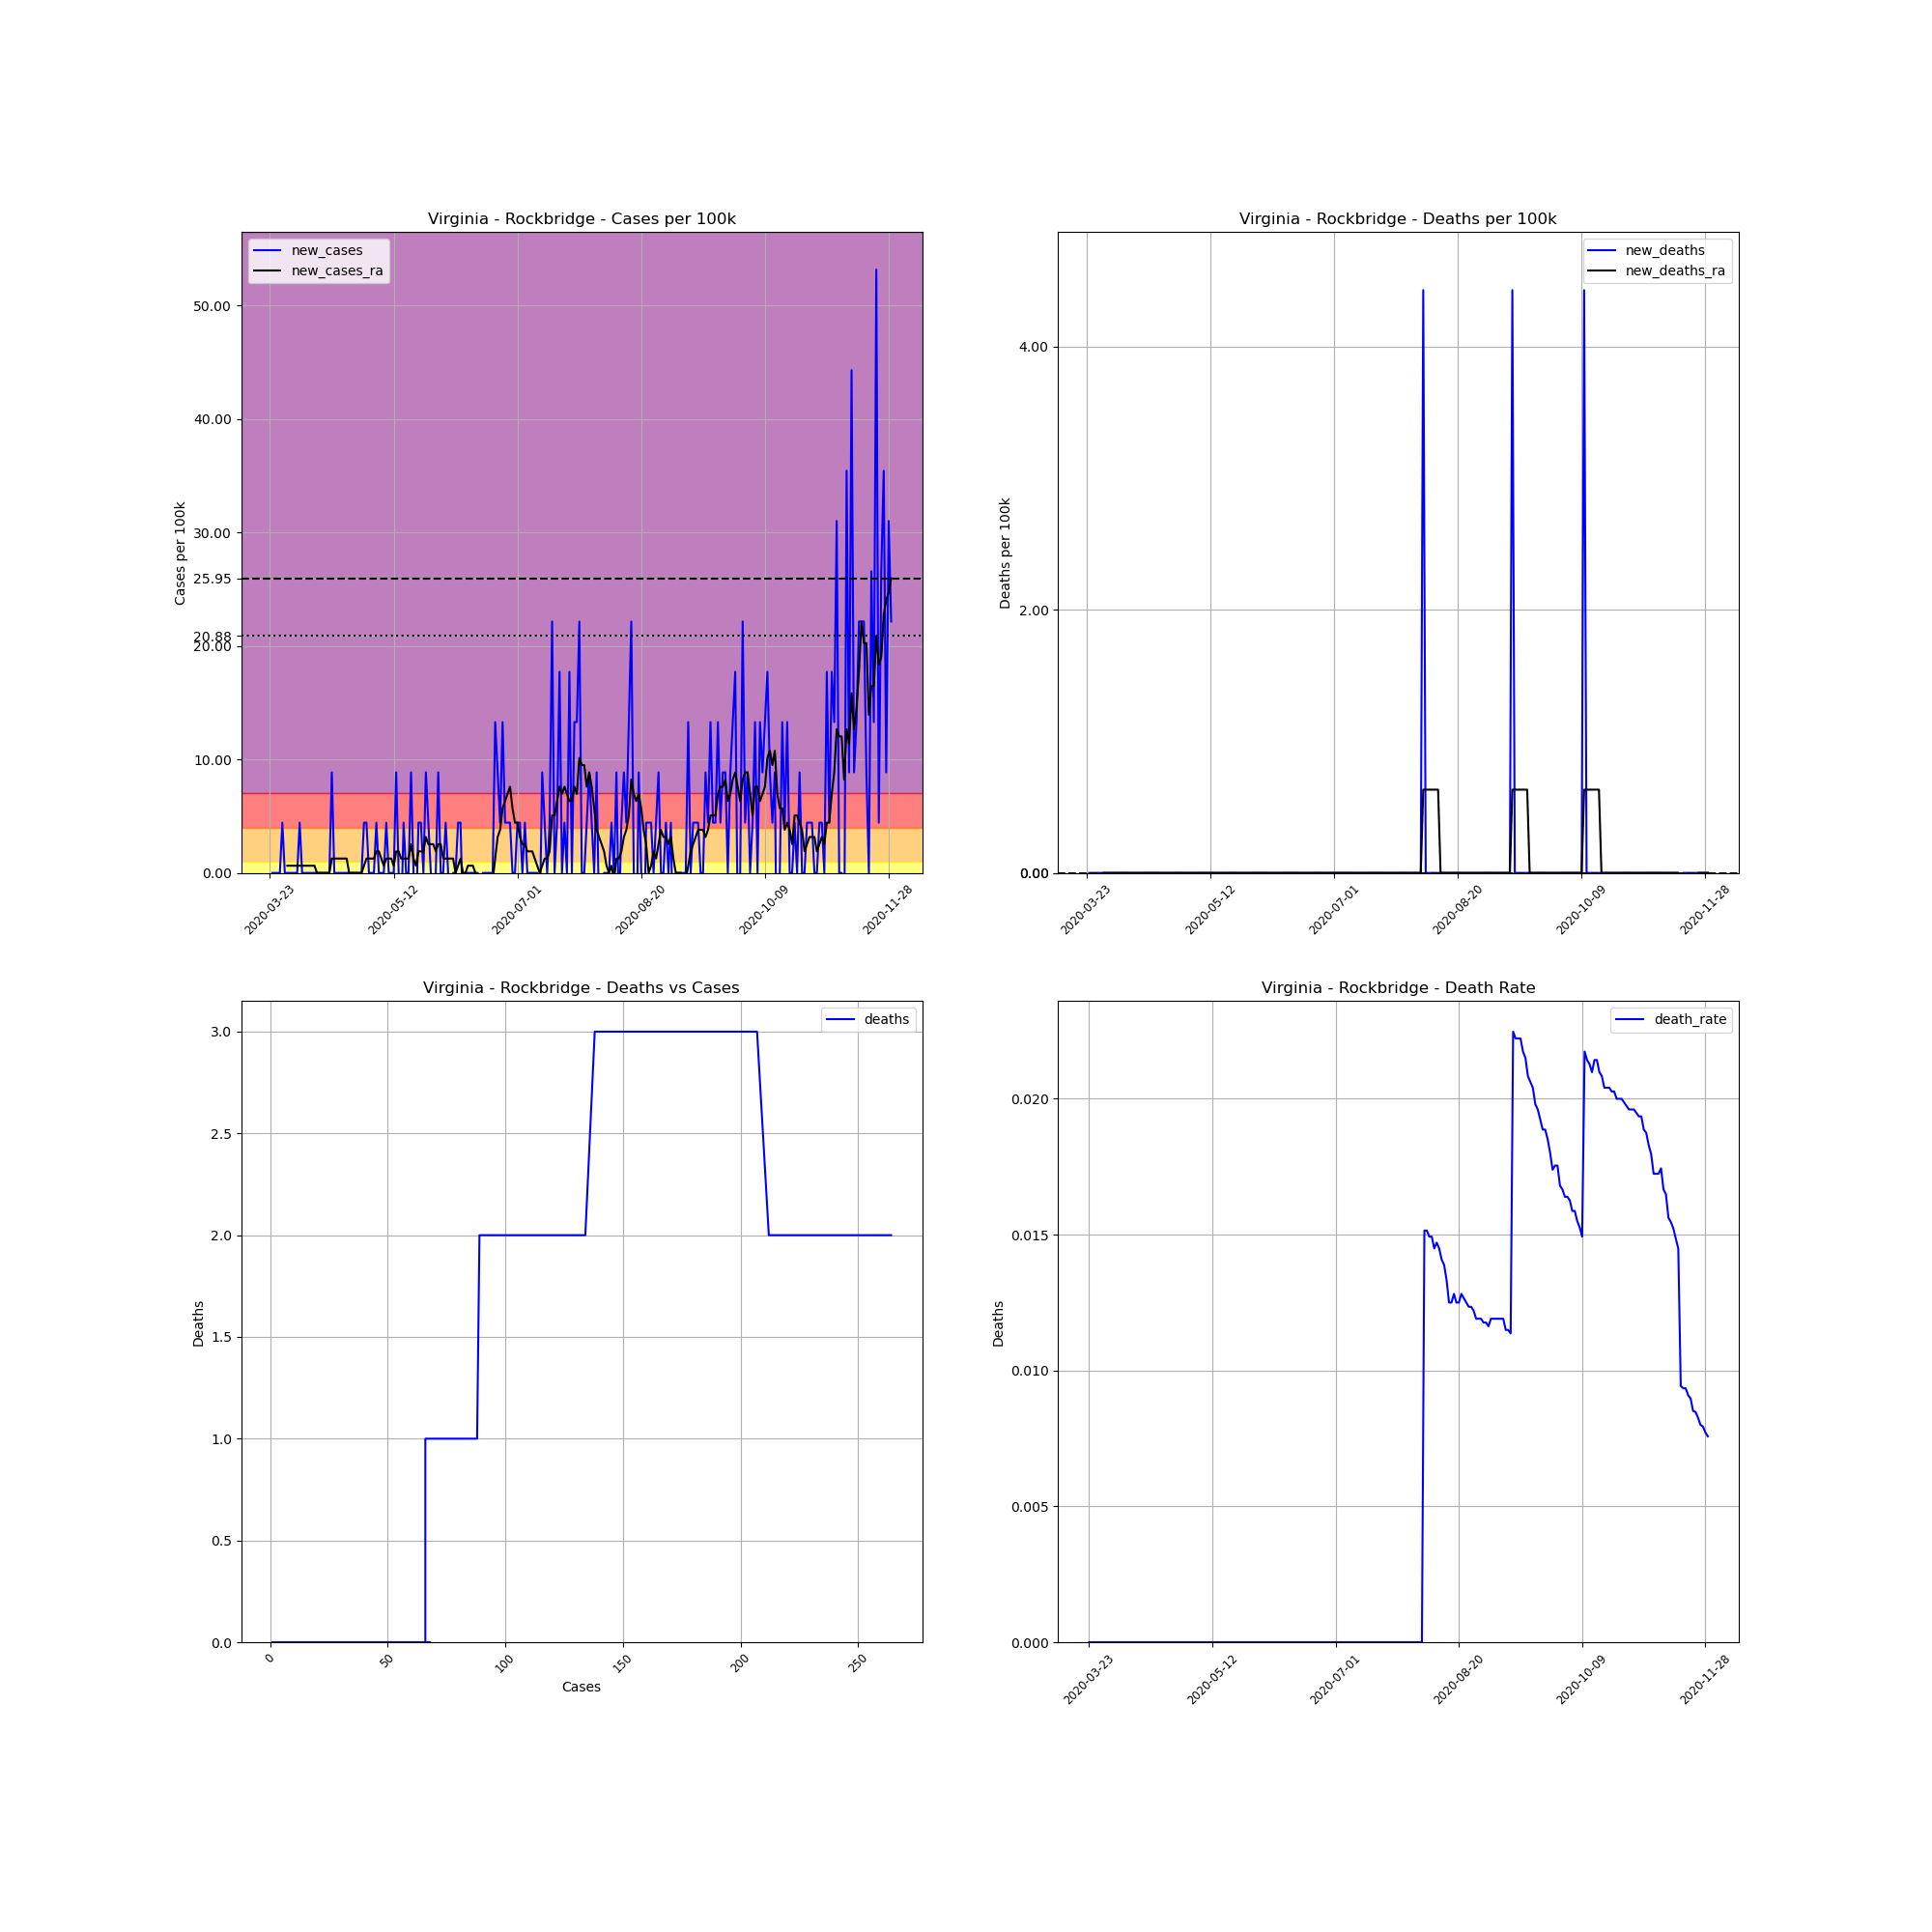

The table this chart was drawn from, first rows:
, date, county, state, fips, cases, deaths, COUNTY, STNAME, CTYNAME, POPESTIMATE2019, cases_per_100k, deaths_per_100k, death_rate, new_cases, new_deaths, new_cases_ra, new_deaths_ra
310009, 2020-03-23, Rockbridge, Virginia, 51163, 1, 0.0, 163, Virginia, Rockbridge, 22573, 4.43, 0.0, 0.0, , , , 
310010, 2020-03-24, Rockbridge, Virginia, 51163, 1, 0.0, 163, Virginia, Rockbridge, 22573, 4.43, 0.0, 0.0, 0.0, 0.0, , 
310011, 2020-03-25, Rockbridge, Virginia, 51163, 1, 0.0, 163, Virginia, Rockbridge, 22573, 4.43, 0.0, 0.0, 0.0, 0.0, , 
310012, 2020-03-26, Rockbridge, Virginia, 51163, 1, 0.0, 163, Virginia, Rockbridge, 22573, 4.43, 0.0, 0.0, 0.0, 0.0, , 
310013, 2020-03-27, Rockbridge, Virginia, 51163, 1, 0.0, 163, Virginia, Rockbridge, 22573, 4.43, 0.0, 0.0, 0.0, 0.0, , 
310014, 2020-03-28, Rockbridge, Virginia, 51163, 2, 0.0, 163, Virginia, Rockbridge, 22573, 8.86, 0.0, 0.0, 4.43, 0.0, , 
310015, 2020-03-29, Rockbridge, Virginia, 51163, 2, 0.0, 163, Virginia, Rockbridge, 22573, 8.86, 0.0, 0.0, 0.0, 0.0, , 
310016, 2020-03-30, Rockbridge, Virginia, 51163, 2, 0.0, 163, Virginia, Rockbridge, 22573, 8.86, 0.0, 0.0, 0.0, 0.0, 0.6329, 0.0
310017, 2020-03-31, Rockbridge, Virginia, 51163, 2, 0.0, 163, Virginia, Rockbridge, 22573, 8.86, 0.0, 0.0, 0.0, 0.0, 0.6329, 0.0
310018, 2020-04-01, Rockbridge, Virginia, 51163, 2, 0.0, 163, Virginia, Rockbridge, 22573, 8.86, 0.0, 0.0, 0.0, 0.0, 0.6329, 0.0
310019, 2020-04-02, Rockbridge, Virginia, 51163, 2, 0.0, 163, Virginia, Rockbridge, 22573, 8.86, 0.0, 0.0, 0.0, 0.0, 0.6329, 0.0
310020, 2020-04-03, Rockbridge, Virginia, 51163, 2, 0.0, 163, Virginia, Rockbridge, 22573, 8.86, 0.0, 0.0, 0.0, 0.0, 0.6329, 0.0
310021, 2020-04-04, Rockbridge, Virginia, 51163, 3, 0.0, 163, Virginia, Rockbridge, 22573, 13.29, 0.0, 0.0, 4.43, 0.0, 0.6329, 0.0
310022, 2020-04-05, Rockbridge, Virginia, 51163, 3, 0.0, 163, Virginia, Rockbridge, 22573, 13.29, 0.0, 0.0, 0.0, 0.0, 0.6329, 0.0
310023, 2020-04-06, Rockbridge, Virginia, 51163, 3, 0.0, 163, Virginia, Rockbridge, 22573, 13.29, 0.0, 0.0, 0.0, 0.0, 0.6329, 0.0
310024, 2020-04-07, Rockbridge, Virginia, 51163, 3, 0.0, 163, Virginia, Rockbridge, 22573, 13.29, 0.0, 0.0, 0.0, 0.0, 0.6329, 0.0
310025, 2020-04-08, Rockbridge, Virginia, 51163, 3, 0.0, 163, Virginia, Rockbridge, 22573, 13.29, 0.0, 0.0, 0.0, 0.0, 0.6329, 0.0
310026, 2020-04-09, Rockbridge, Virginia, 51163, 3, 0.0, 163, Virginia, Rockbridge, 22573, 13.29, 0.0, 0.0, 0.0, 0.0, 0.6329, 0.0
310027, 2020-04-10, Rockbridge, Virginia, 51163, 3, 0.0, 163, Virginia, Rockbridge, 22573, 13.29, 0.0, 0.0, 0.0, 0.0, 0.6329, 0.0
310028, 2020-04-11, Rockbridge, Virginia, 51163, 3, 0.0, 163, Virginia, Rockbridge, 22573, 13.29, 0.0, 0.0, 0.0, 0.0, 0.0, 0.0
310029, 2020-04-12, Rockbridge, Virginia, 51163, 3, 0.0, 163, Virginia, Rockbridge, 22573, 13.29, 0.0, 0.0, 0.0, 0.0, 0.0, 0.0
310030, 2020-04-13, Rockbridge, Virginia, 51163, 3, 0.0, 163, Virginia, Rockbridge, 22573, 13.29, 0.0, 0.0, 0.0, 0.0, 0.0, 0.0
310031, 2020-04-14, Rockbridge, Virginia, 51163, 3, 0.0, 163, Virginia, Rockbridge, 22573, 13.29, 0.0, 0.0, 0.0, 0.0, 0.0, 0.0
310032, 2020-04-15, Rockbridge, Virginia, 51163, 3, 0.0, 163, Virginia, Rockbridge, 22573, 13.29, 0.0, 0.0, 0.0, 0.0, 0.0, 0.0
310033, 2020-04-16, Rockbridge, Virginia, 51163, 3, 0.0, 163, Virginia, Rockbridge, 22573, 13.29, 0.0, 0.0, 0.0, 0.0, 0.0, 0.0
310034, 2020-04-17, Rockbridge, Virginia, 51163, 5, 0.0, 163, Virginia, Rockbridge, 22573, 22.15, 0.0, 0.0, 8.86, 0.0, 1.266, 0.0
310035, 2020-04-18, Rockbridge, Virginia, 51163, 5, 0.0, 163, Virginia, Rockbridge, 22573, 22.15, 0.0, 0.0, 0.0, 0.0, 1.266, 0.0
310036, 2020-04-19, Rockbridge, Virginia, 51163, 5, 0.0, 163, Virginia, Rockbridge, 22573, 22.15, 0.0, 0.0, 0.0, 0.0, 1.266, 0.0
310037, 2020-04-20, Rockbridge, Virginia, 51163, 5, 0.0, 163, Virginia, Rockbridge, 22573, 22.15, 0.0, 0.0, 0.0, 0.0, 1.266, 0.0
310038, 2020-04-21, Rockbridge, Virginia, 51163, 5, 0.0, 163, Virginia, Rockbridge, 22573, 22.15, 0.0, 0.0, 0.0, 0.0, 1.266, 0.0
310039, 2020-04-22, Rockbridge, Virginia, 51163, 5, 0.0, 163, Virginia, Rockbridge, 22573, 22.15, 0.0, 0.0, 0.0, 0.0, 1.266, 0.0
310040, 2020-04-23, Rockbridge, Virginia, 51163, 5, 0.0, 163, Virginia, Rockbridge, 22573, 22.15, 0.0, 0.0, 0.0, 0.0, 1.266, 0.0
310041, 2020-04-24, Rockbridge, Virginia, 51163, 5, 0.0, 163, Virginia, Rockbridge, 22573, 22.15, 0.0, 0.0, 0.0, 0.0, 0.0, 0.0
310042, 2020-04-25, Rockbridge, Virginia, 51163, 5, 0.0, 163, Virginia, Rockbridge, 22573, 22.15, 0.0, 0.0, 0.0, 0.0, 0.0, 0.0
310043, 2020-04-26, Rockbridge, Virginia, 51163, 5, 0.0, 163, Virginia, Rockbridge, 22573, 22.15, 0.0, 0.0, 0.0, 0.0, 0.0, 0.0
310044, 2020-04-27, Rockbridge, Virginia, 51163, 5, 0.0, 163, Virginia, Rockbridge, 22573, 22.15, 0.0, 0.0, 0.0, 0.0, 0.0, 0.0
310045, 2020-04-28, Rockbridge, Virginia, 51163, 5, 0.0, 163, Virginia, Rockbridge, 22573, 22.15, 0.0, 0.0, 0.0, 0.0, 0.0, 0.0
310046, 2020-04-29, Rockbridge, Virginia, 51163, 5, 0.0, 163, Virginia, Rockbridge, 22573, 22.15, 0.0, 0.0, 0.0, 0.0, 0.0, 0.0
310047, 2020-04-30, Rockbridge, Virginia, 51163, 6, 0.0, 163, Virginia, Rockbridge, 22573, 26.58, 0.0, 0.0, 4.43, 0.0, 0.6329, 0.0
310048, 2020-05-01, Rockbridge, Virginia, 51163, 7, 0.0, 163, Virginia, Rockbridge, 22573, 31.01, 0.0, 0.0, 4.43, 0.0, 1.266, 0.0
310049, 2020-05-02, Rockbridge, Virginia, 51163, 7, 0.0, 163, Virginia, Rockbridge, 22573, 31.01, 0.0, 0.0, 0.0, 0.0, 1.266, 0.0
310050, 2020-05-03, Rockbridge, Virginia, 51163, 7, 0.0, 163, Virginia, Rockbridge, 22573, 31.01, 0.0, 0.0, 0.0, 0.0, 1.266, 0.0
310051, 2020-05-04, Rockbridge, Virginia, 51163, 7, 0.0, 163, Virginia, Rockbridge, 22573, 31.01, 0.0, 0.0, 0.0, 0.0, 1.266, 0.0
310052, 2020-05-05, Rockbridge, Virginia, 51163, 8, 0.0, 163, Virginia, Rockbridge, 22573, 35.44, 0.0, 0.0, 4.43, 0.0, 1.899, 0.0
310053, 2020-05-06, Rockbridge, Virginia, 51163, 8, 0.0, 163, Virginia, Rockbridge, 22573, 35.44, 0.0, 0.0, 0.0, 0.0, 1.899, 0.0
310054, 2020-05-07, Rockbridge, Virginia, 51163, 8, 0.0, 163, Virginia, Rockbridge, 22573, 35.44, 0.0, 0.0, 0.0, 0.0, 1.266, 0.0
310055, 2020-05-08, Rockbridge, Virginia, 51163, 8, 0.0, 163, Virginia, Rockbridge, 22573, 35.44, 0.0, 0.0, 0.0, 0.0, 0.6329, 0.0
310056, 2020-05-09, Rockbridge, Virginia, 51163, 9, 0.0, 163, Virginia, Rockbridge, 22573, 39.87, 0.0, 0.0, 4.43, 0.0, 1.266, 0.0
310057, 2020-05-10, Rockbridge, Virginia, 51163, 9, 0.0, 163, Virginia, Rockbridge, 22573, 39.87, 0.0, 0.0, 0.0, 0.0, 1.266, 0.0
310058, 2020-05-11, Rockbridge, Virginia, 51163, 9, 0.0, 163, Virginia, Rockbridge, 22573, 39.87, 0.0, 0.0, 0.0, 0.0, 1.266, 0.0
310059, 2020-05-12, Rockbridge, Virginia, 51163, 9, 0.0, 163, Virginia, Rockbridge, 22573, 39.87, 0.0, 0.0, 0.0, 0.0, 0.6329, 0.0
310060, 2020-05-13, Rockbridge, Virginia, 51163, 11, 0.0, 163, Virginia, Rockbridge, 22573, 48.73, 0.0, 0.0, 8.86, 0.0, 1.899, 0.0
310061, 2020-05-14, Rockbridge, Virginia, 51163, 11, 0.0, 163, Virginia, Rockbridge, 22573, 48.73, 0.0, 0.0, 0.0, 0.0, 1.899, 0.0
310062, 2020-05-15, Rockbridge, Virginia, 51163, 10, 0.0, 163, Virginia, Rockbridge, 22573, 44.3, 0.0, 0.0, -4.43, 0.0, 1.266, 0.0
310063, 2020-05-16, Rockbridge, Virginia, 51163, 11, 0.0, 163, Virginia, Rockbridge, 22573, 48.73, 0.0, 0.0, 4.43, 0.0, 1.266, 0.0
310064, 2020-05-17, Rockbridge, Virginia, 51163, 11, 0.0, 163, Virginia, Rockbridge, 22573, 48.73, 0.0, 0.0, 0.0, 0.0, 1.266, 0.0
310065, 2020-05-18, Rockbridge, Virginia, 51163, 11, 0.0, 163, Virginia, Rockbridge, 22573, 48.73, 0.0, 0.0, 0.0, 0.0, 1.266, 0.0
310066, 2020-05-19, Rockbridge, Virginia, 51163, 13, 0.0, 163, Virginia, Rockbridge, 22573, 57.59, 0.0, 0.0, 8.86, 0.0, 2.531, 0.0
310067, 2020-05-20, Rockbridge, Virginia, 51163, 13, 0.0, 163, Virginia, Rockbridge, 22573, 57.59, 0.0, 0.0, 0.0, 0.0, 1.266, 0.0
310068, 2020-05-21, Rockbridge, Virginia, 51163, 12, 0.0, 163, Virginia, Rockbridge, 22573, 53.16, 0.0, 0.0, -4.43, 0.0, 0.6329, 0.0
... 192 more rows
